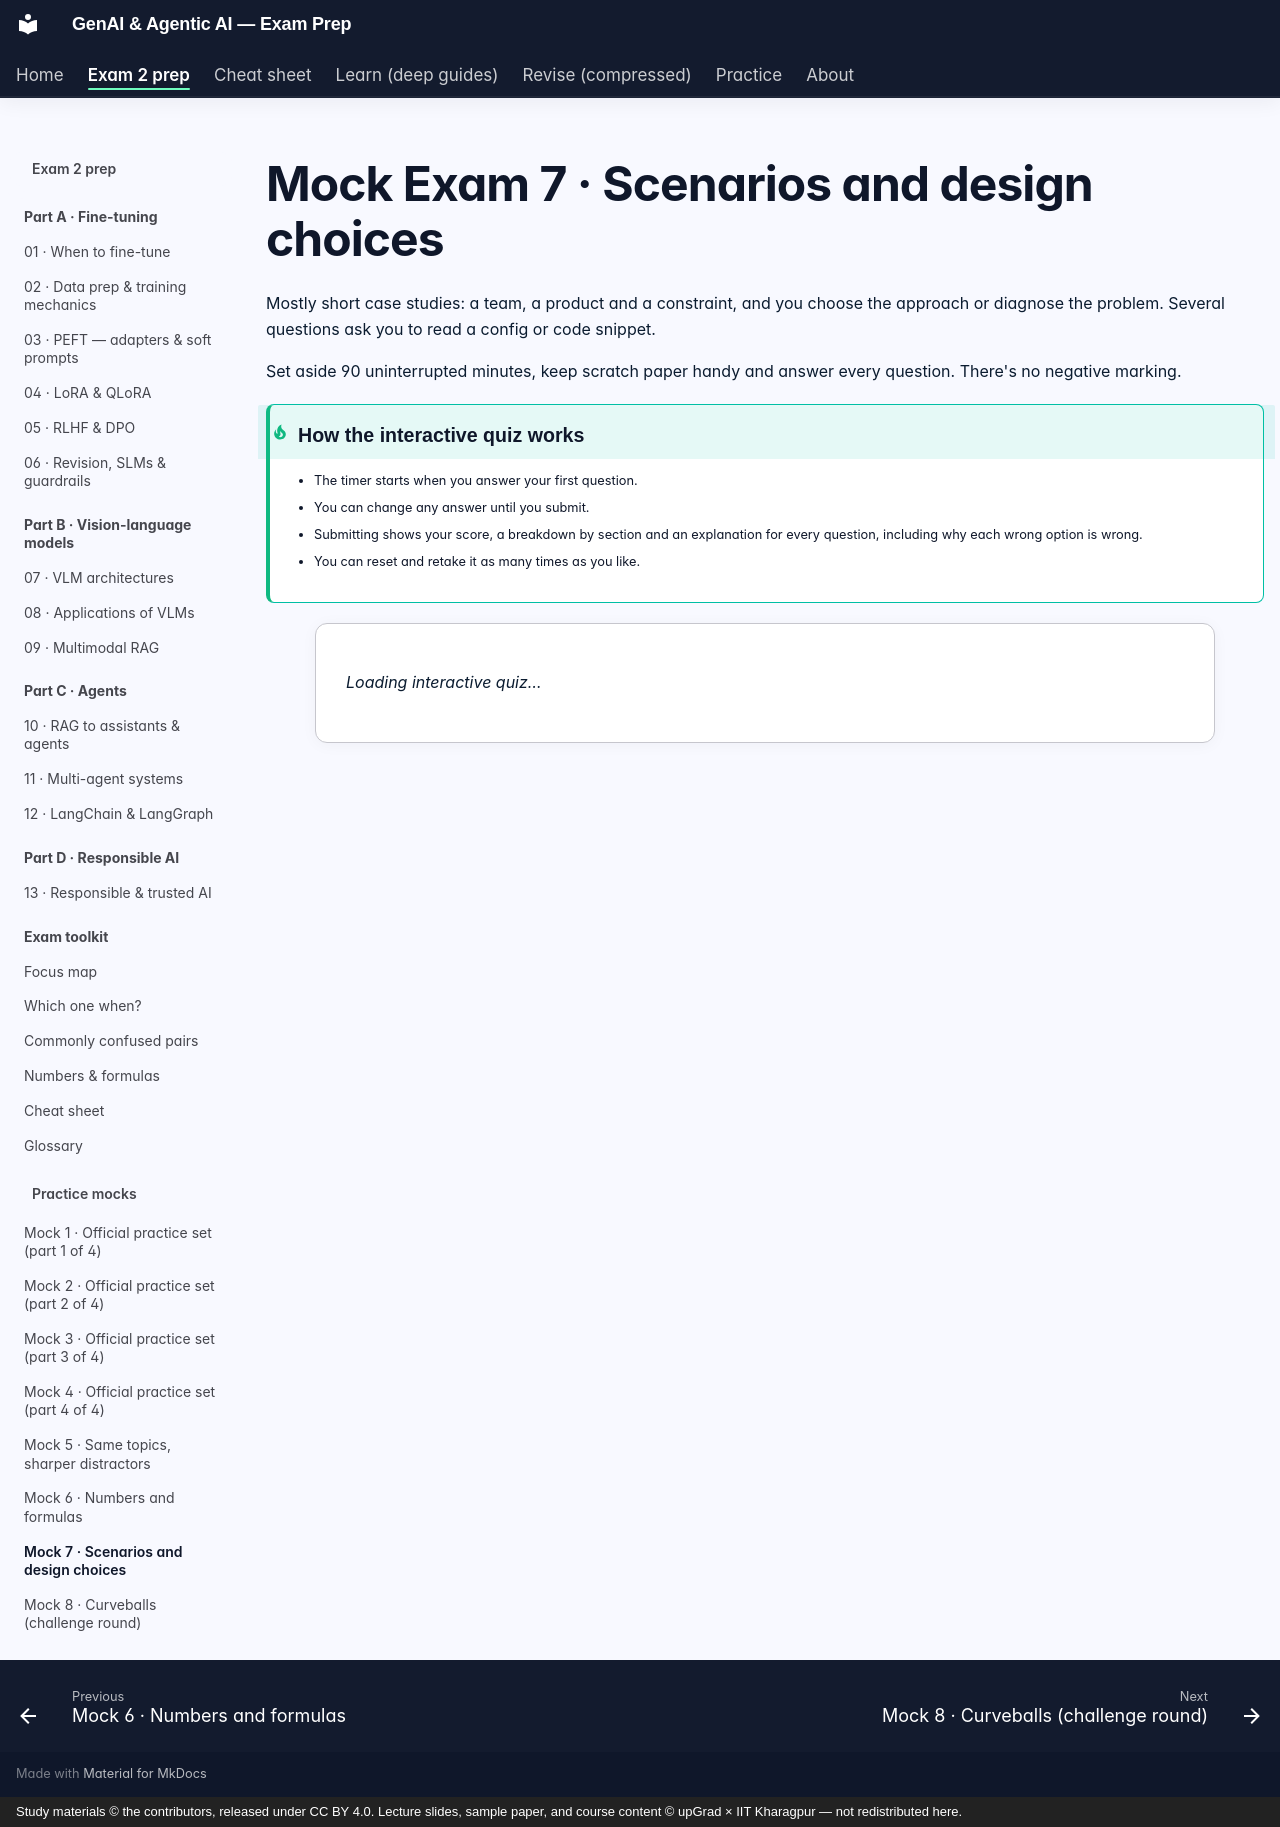

repository: SiddMajum1993/genai-iitkgp-exam-prep · page: exam2/practice/mock-7/index.html · generator: mkdocs · copyright: Study materials © the contributors, released under CC BY 4.0. Lecture slides, sample paper, and course content © upGrad × IIT Kharagpur — not redistributed here.

---
hide:
  - toc
---

# Mock Exam 7 · Scenarios and design choices

Mostly short case studies: a team, a product and a constraint, and you choose the approach or diagnose the problem. Several questions ask you to read a config or code snippet.

Set aside 90 uninterrupted minutes, keep scratch paper handy and answer every question. There's no negative marking.

!!! tip "How the interactive quiz works"
    - The timer starts when you answer your first question.
    - You can change any answer until you submit.
    - Submitting shows your score, a breakdown by section and an explanation for every question, including why each wrong option is wrong.
    - You can reset and retake it as many times as you like.

<div id="quiz-root" data-exam="EXAM2_MOCK_7">
  <p><em>Loading interactive quiz…</em></p>
</div>
